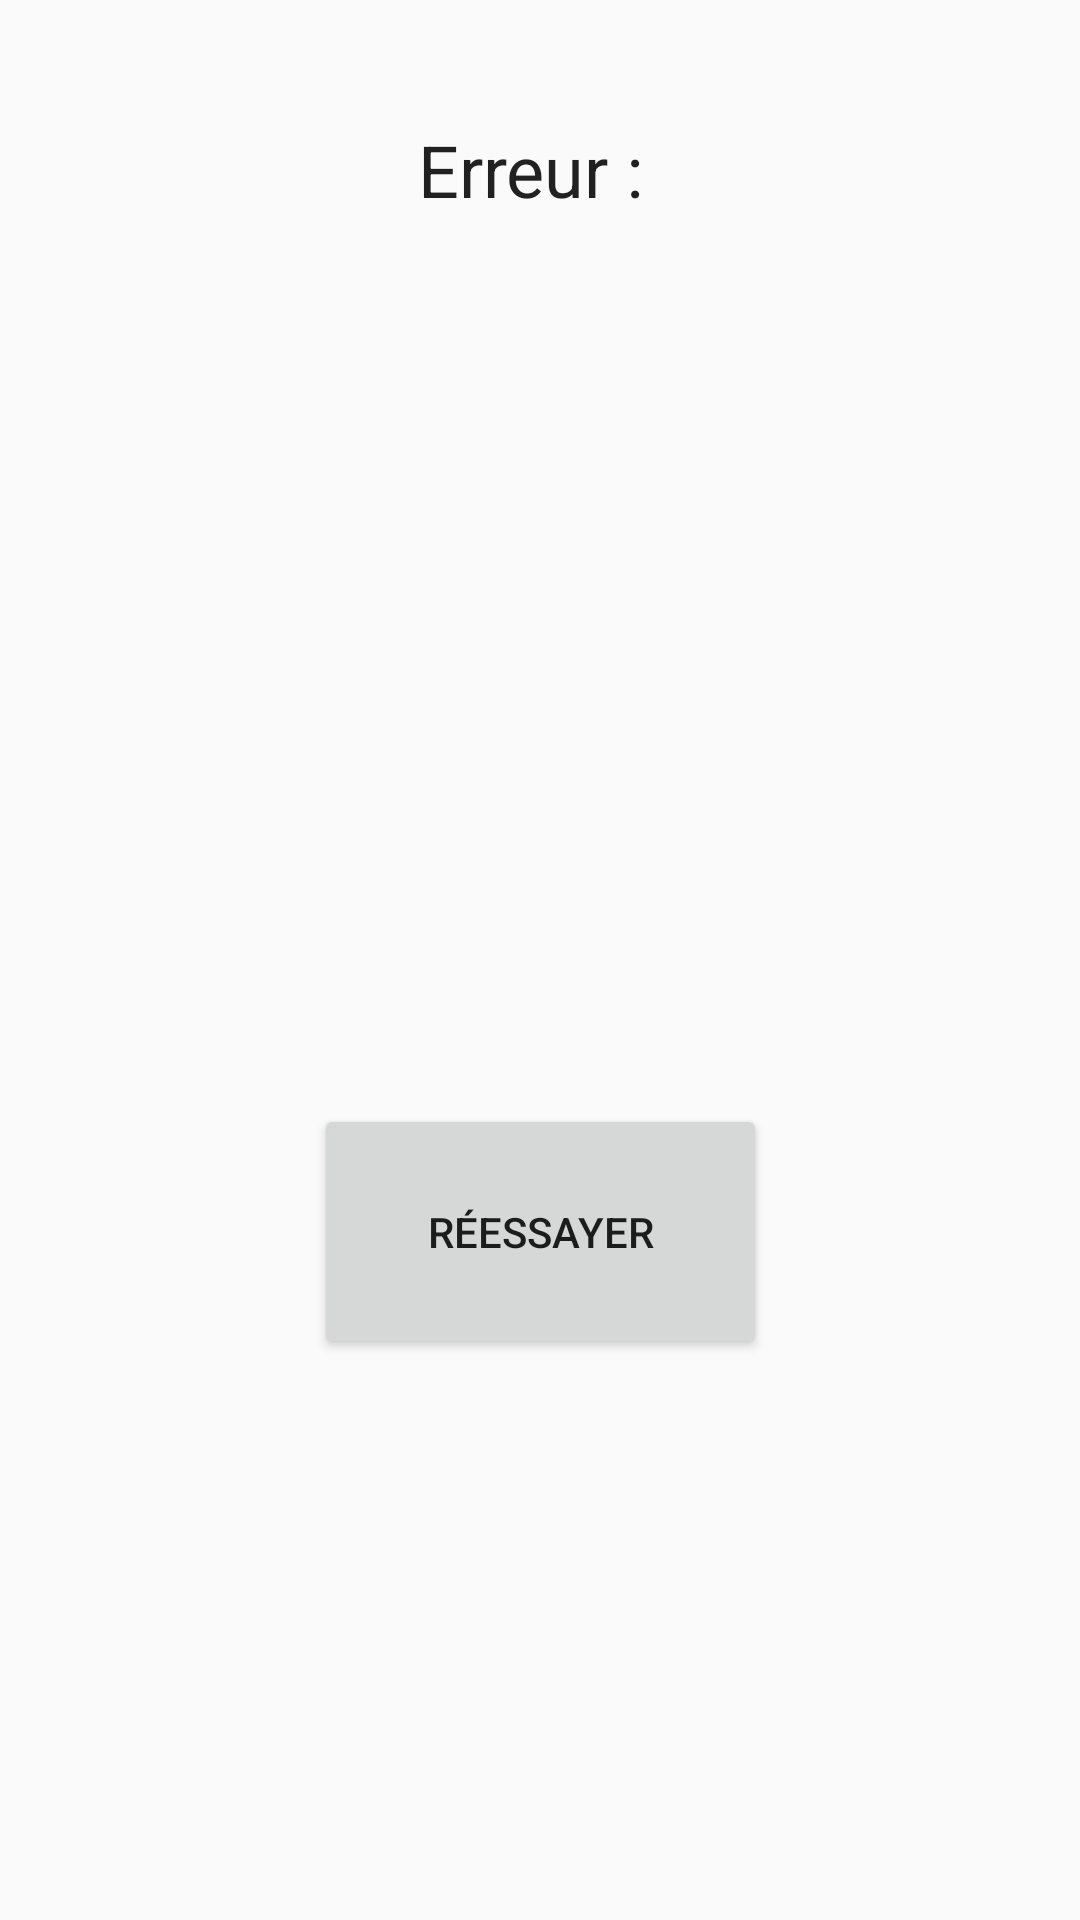

The Android layout XML behind this screen, and the referenced resources:
<!-- AndroidManifest.xml: application theme AppTheme -->
<!-- res/layout/activity_error.xml -->
<?xml version="1.0" encoding="utf-8"?>
<android.support.constraint.ConstraintLayout xmlns:android="http://schemas.android.com/apk/res/android"
    xmlns:app="http://schemas.android.com/apk/res-auto"
    xmlns:tools="http://schemas.android.com/tools"
    android:layout_width="match_parent"
    android:layout_height="match_parent"
    tools:context=".Error">

    <TextView
        android:id="@+id/errorTextView"
        android:layout_width="292dp"
        android:layout_height="163dp"
        android:layout_marginStart="8dp"
        android:layout_marginTop="28dp"
        android:layout_marginEnd="8dp"
        android:gravity="center"
        app:layout_constraintEnd_toEndOf="parent"
        app:layout_constraintHorizontal_bias="0.495"
        app:layout_constraintStart_toStartOf="parent"
        app:layout_constraintTop_toBottomOf="@+id/titleErrorTextView" />

    <Button
        android:id="@+id/buttonRetry"
        android:layout_width="151dp"
        android:layout_height="85dp"
        android:layout_marginStart="8dp"
        android:layout_marginTop="104dp"
        android:layout_marginEnd="8dp"
        android:onClick="retry"
        android:text="Réessayer"
        app:layout_constraintEnd_toEndOf="parent"
        app:layout_constraintStart_toStartOf="parent"
        app:layout_constraintTop_toBottomOf="@+id/errorTextView" />

    <TextView
        android:id="@+id/titleErrorTextView"
        android:layout_width="232dp"
        android:layout_height="33dp"
        android:layout_marginStart="8dp"
        android:layout_marginTop="40dp"
        android:layout_marginEnd="8dp"
        android:gravity="center"
        android:text="Erreur : "
        android:textAppearance="@style/TextAppearance.AppCompat.Headline"
        app:layout_constraintEnd_toEndOf="parent"
        app:layout_constraintHorizontal_bias="0.496"
        app:layout_constraintStart_toStartOf="parent"
        app:layout_constraintTop_toTopOf="parent" />
</android.support.constraint.ConstraintLayout>
<!-- resources referenced by this layout -->
<resources>
  <style name="AppTheme" parent="Theme.AppCompat.Light.DarkActionBar">
          
          <item name="colorPrimary">@color/colorPrimary</item>
          <item name="colorPrimaryDark">@color/colorPrimaryDark</item>
          <item name="colorAccent">#2E8B57</item>
      </style>
  <!-- not gathered from this repository: default colours our renderer supplied (Android Studio template values) -->
  <color name="colorPrimary">#FF6200EE</color>
  <color name="colorPrimaryDark">#FF3700B3</color>
</resources>
